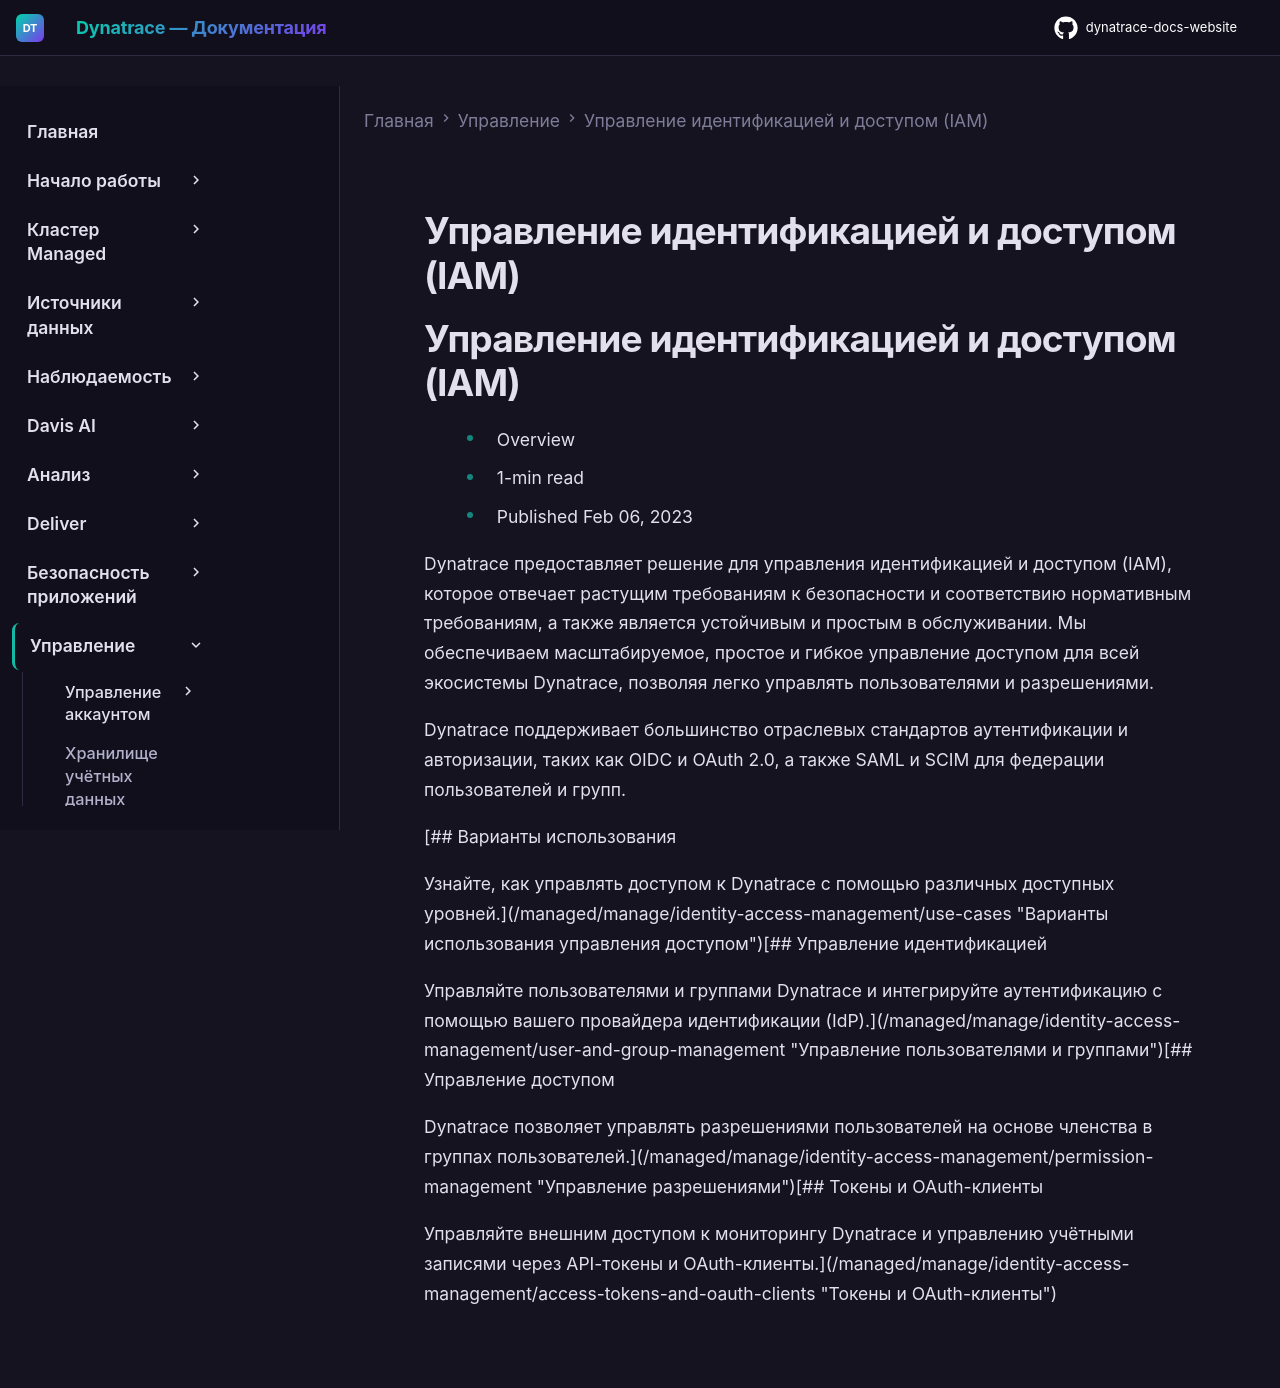

repository: Yerkebulan-Ardabayev/dynatrace-docs-website · page: managed-ru/manage/identity-access-management/index.html · generator: mkdocs

---
title: Управление идентификацией и доступом (IAM)
source: https://docs.dynatrace.com/managed/manage/identity-access-management
scraped: 2026-05-12T11:03:08.888734
---

# Управление идентификацией и доступом (IAM)

# Управление идентификацией и доступом (IAM)

* Overview
* 1-min read
* Published Feb 06, 2023

Dynatrace предоставляет решение для управления идентификацией и доступом (IAM), которое отвечает растущим требованиям к безопасности и соответствию нормативным требованиям, а также является устойчивым и простым в обслуживании. Мы обеспечиваем масштабируемое, простое и гибкое управление доступом для всей экосистемы Dynatrace, позволяя легко управлять пользователями и разрешениями.

Dynatrace поддерживает большинство отраслевых стандартов аутентификации и авторизации, таких как OIDC и OAuth 2.0, а также SAML и SCIM для федерации пользователей и групп.

[## Варианты использования

Узнайте, как управлять доступом к Dynatrace с помощью различных доступных уровней.](/managed/manage/identity-access-management/use-cases "Варианты использования управления доступом")[## Управление идентификацией

Управляйте пользователями и группами Dynatrace и интегрируйте аутентификацию с помощью вашего провайдера идентификации (IdP).](/managed/manage/identity-access-management/user-and-group-management "Управление пользователями и группами")[## Управление доступом

Dynatrace позволяет управлять разрешениями пользователей на основе членства в группах пользователей.](/managed/manage/identity-access-management/permission-management "Управление разрешениями")[## Токены и OAuth-клиенты

Управляйте внешним доступом к мониторингу Dynatrace и управлению учётными записями через API-токены и OAuth-клиенты.](/managed/manage/identity-access-management/access-tokens-and-oauth-clients "Токены и OAuth-клиенты")
